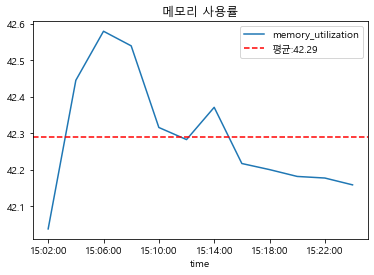

The file beside this chart, header and first rows:
time, memory_utilization
Thu Aug 17 2023 15:02:00 GMT+0900 (한국 표준…, 42.04
Thu Aug 17 2023 15:04:00 GMT+0900 (한국 표준…, 42.45
Thu Aug 17 2023 15:06:00 GMT+0900 (한국 표준…, 42.58
Thu Aug 17 2023 15:08:00 GMT+0900 (한국 표준…, 42.54
Thu Aug 17 2023 15:10:00 GMT+0900 (한국 표준…, 42.32
Thu Aug 17 2023 15:12:00 GMT+0900 (한국 표준…, 42.28
Thu Aug 17 2023 15:14:00 GMT+0900 (한국 표준…, 42.37
Thu Aug 17 2023 15:16:00 GMT+0900 (한국 표준…, 42.22
Thu Aug 17 2023 15:18:00 GMT+0900 (한국 표준…, 42.2
Thu Aug 17 2023 15:20:00 GMT+0900 (한국 표준…, 42.18
Thu Aug 17 2023 15:22:00 GMT+0900 (한국 표준…, 42.18
Thu Aug 17 2023 15:24:00 GMT+0900 (한국 표준…, 42.16
